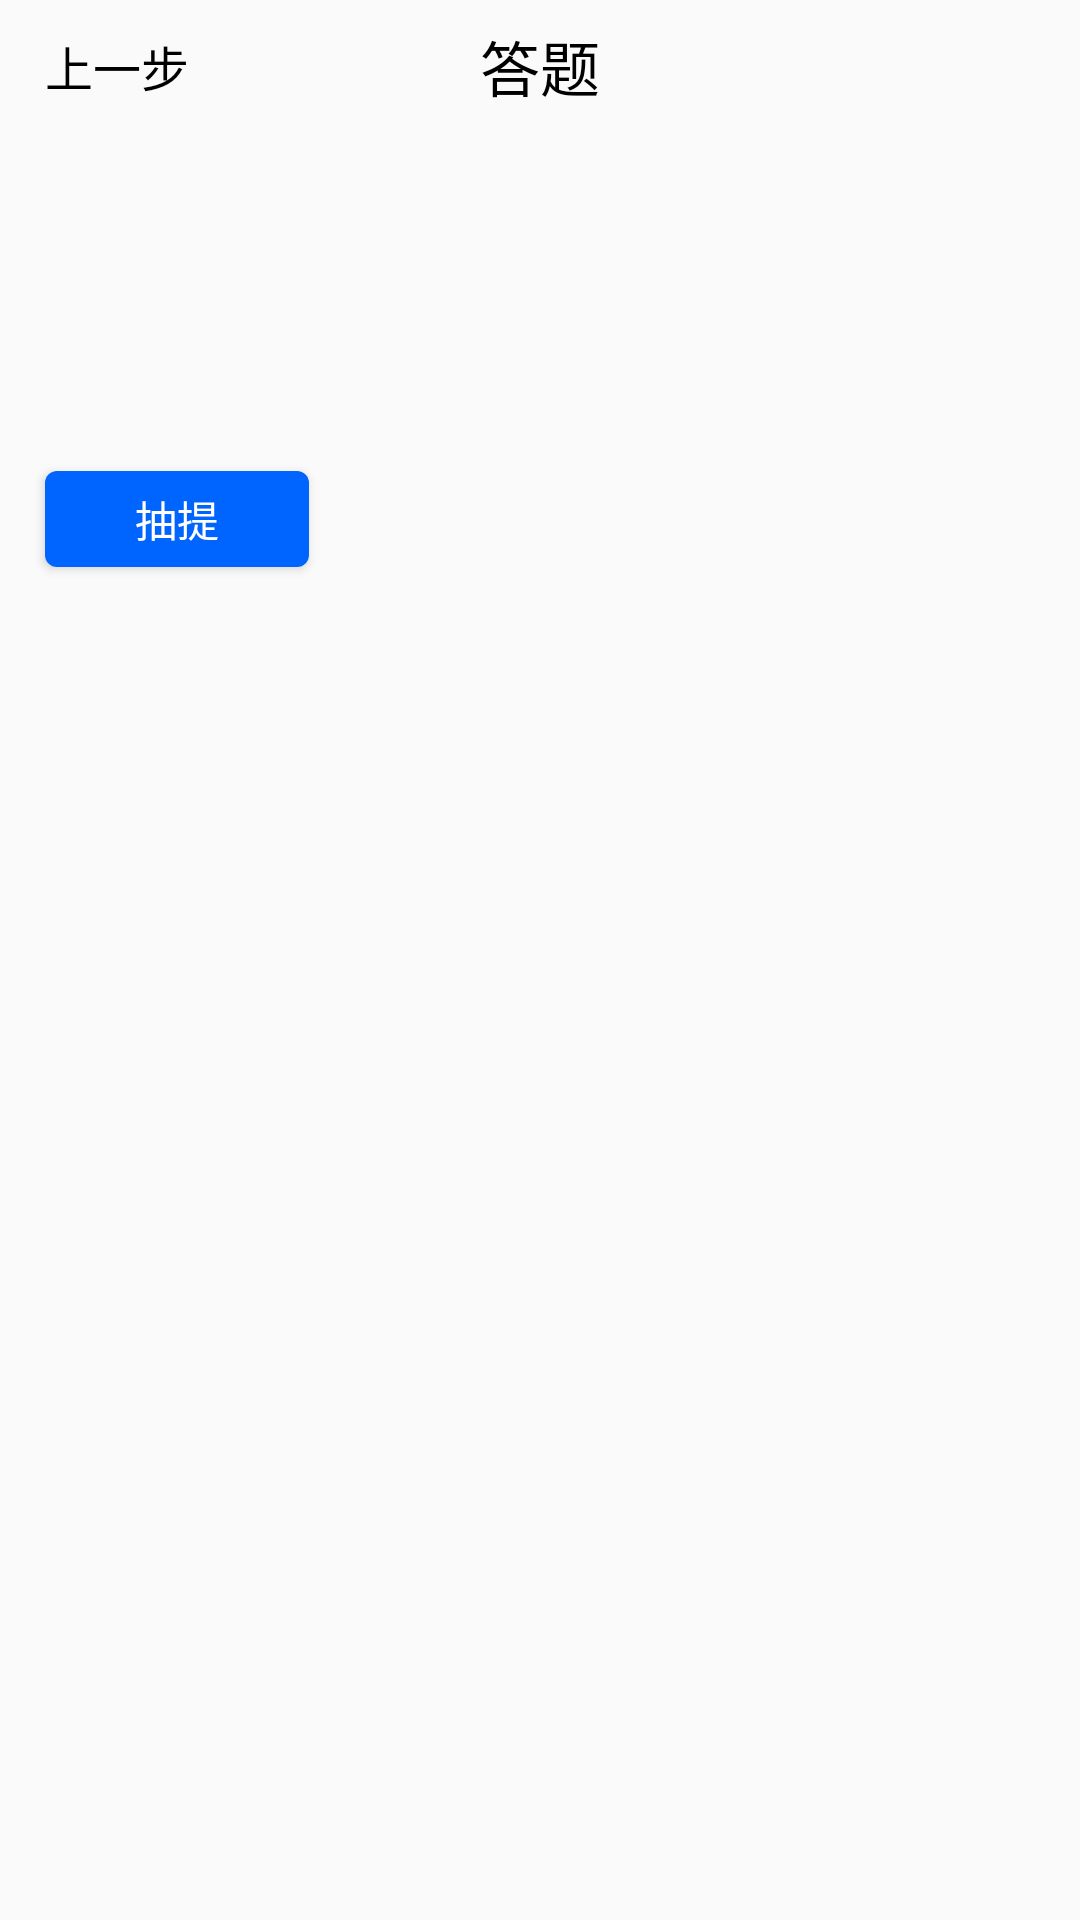

Here is an Android app screen rendered from its layout file. Give the layout XML and the strings, colors and styles it references.
<!-- AndroidManifest.xml: application theme Theme.AppCompat.DayNight.NoActionBar -->
<!-- res/layout/activity_answer.xml -->
<?xml version="1.0" encoding="utf-8"?>
<RelativeLayout xmlns:android="http://schemas.android.com/apk/res/android"
    android:layout_width="match_parent"
    android:layout_height="match_parent">

    <TextView
        android:id="@+id/title"
        android:layout_width="match_parent"
        android:layout_height="44dp"
        android:gravity="center"
        android:text="答题"
        android:textColor="#ff000000"
        android:textSize="20sp" />

    <TextView
        android:id="@+id/finish"
        android:layout_width="wrap_content"
        android:layout_height="44dp"
        android:layout_alignParentLeft="true"
        android:gravity="center"
        android:paddingLeft="15dp"
        android:paddingRight="15dp"
        android:text="上一步"
        android:textColor="#ff000000"
        android:textSize="16sp" />


    <TextView
        android:id="@+id/tv_android"
        android:layout_width="match_parent"
        android:layout_height="wrap_content"
        android:layout_below="@id/title"
        android:layout_margin="15dp" />

    <TextView
        android:id="@+id/tv_ios"
        android:layout_width="match_parent"
        android:layout_height="wrap_content"
        android:layout_below="@id/tv_android"
        android:layout_margin="15dp" />

    <Button
        android:id="@+id/btn_get"
        android:layout_width="wrap_content"
        android:layout_height="32dp"
        android:layout_below="@id/tv_ios"
        android:layout_margin="15dp"
        android:background="@drawable/shape_0064ff_corner_4"
        android:text="抽提"
        android:textColor="#fff"
        android:textSize="@dimen/sp_14" />


    <TextView
        android:id="@+id/tv_issues"
        android:layout_width="match_parent"
        android:layout_height="wrap_content"
        android:layout_below="@id/btn_get"
        android:layout_margin="15dp" />

    <TextView
        android:id="@+id/tv_student"
        android:layout_width="match_parent"
        android:layout_height="wrap_content"
        android:layout_below="@id/tv_issues"
        android:layout_margin="15dp" />
</RelativeLayout>
<!-- resources referenced by this layout -->
<resources>
  <dimen name="sp_14">14sp</dimen>
  <!-- drawable shape_0064ff_corner_4 (drawable) -->
  <?xml version="1.0" encoding="utf-8"?>
  <shape xmlns:android="http://schemas.android.com/apk/res/android"
      android:shape="rectangle">
      <solid android:color="#0064ff" />
      <corners android:radius="4dp" />
  </shape>
</resources>
